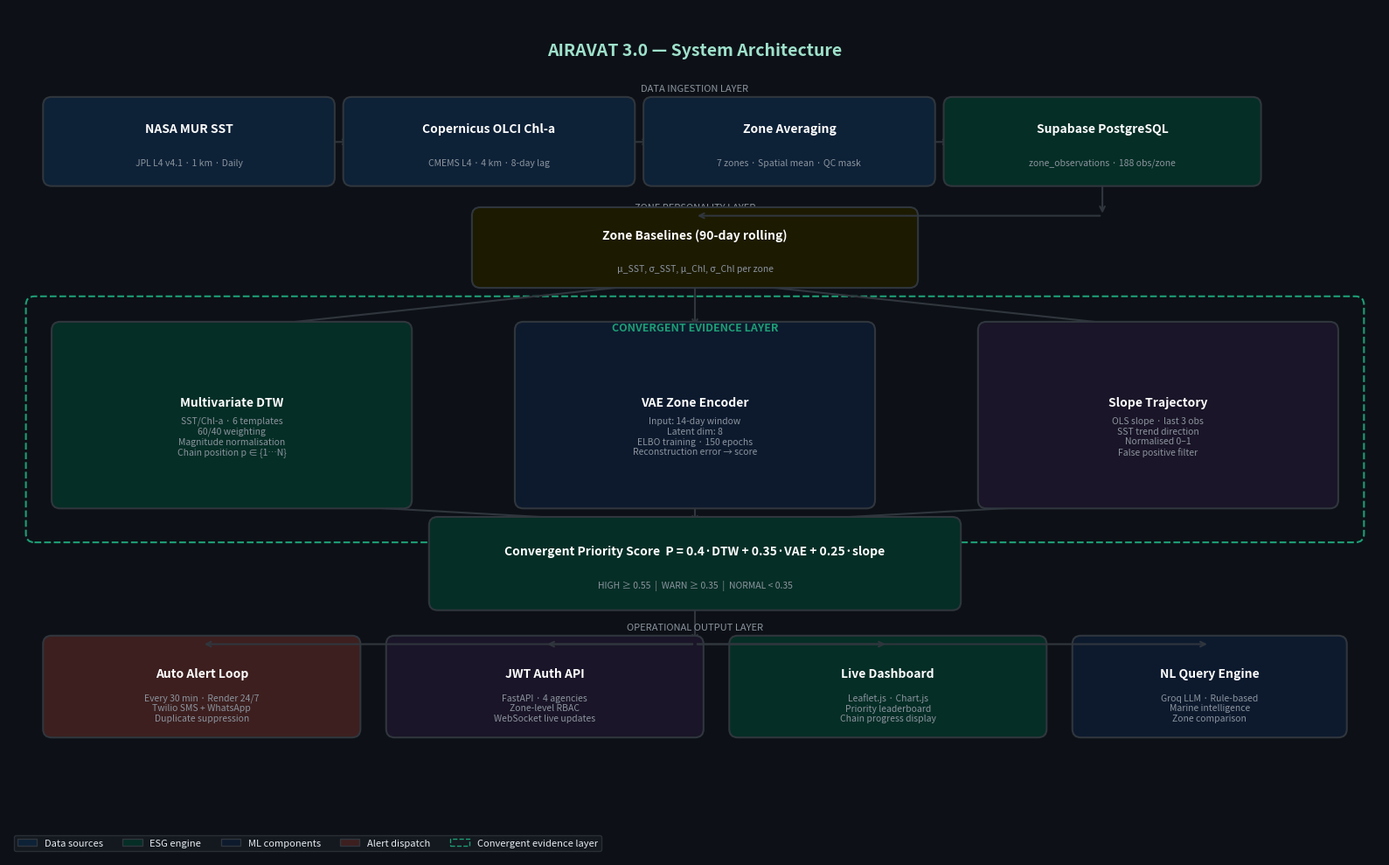

Generate this figure with matplotlib:
# paper/generate_architecture.py
# Generates Fig 2 — AIRAVAT System Architecture Block Diagram

import matplotlib
matplotlib.use('Agg')
import matplotlib.pyplot as plt
import matplotlib.patches as mpatches
from matplotlib.patches import FancyBboxPatch, FancyArrowPatch
import os

os.makedirs('paper/figures', exist_ok=True)

fig, ax = plt.subplots(figsize=(16, 10))
fig.patch.set_facecolor('#0D1117')
ax.set_facecolor('#0D1117')
ax.set_xlim(0, 16)
ax.set_ylim(0, 10)
ax.axis('off')

def box(x, y, w, h, color, label, sublabel=None, fontsize=10):
    rect = FancyBboxPatch((x, y), w, h,
                           boxstyle='round,pad=0.1',
                           facecolor=color, edgecolor='#30363D',
                           linewidth=1.5, zorder=3)
    ax.add_patch(rect)
    cy = y + h/2 + (0.15 if sublabel else 0)
    ax.text(x + w/2, cy, label,
            ha='center', va='center',
            color='white', fontsize=fontsize,
            fontweight='bold', zorder=4)
    if sublabel:
        ax.text(x + w/2, y + h/2 - 0.25, sublabel,
                ha='center', va='center',
                color='#8B949E', fontsize=7.5, zorder=4)

def arrow(x1, y1, x2, y2, color='#30363D'):
    ax.annotate('', xy=(x2, y2), xytext=(x1, y1),
                arrowprops=dict(arrowstyle='->', color=color,
                                lw=1.5), zorder=2)

def dashed_box(x, y, w, h, color, label):
    rect = FancyBboxPatch((x, y), w, h,
                           boxstyle='round,pad=0.1',
                           facecolor='none', edgecolor=color,
                           linewidth=1.5, linestyle='--', zorder=2)
    ax.add_patch(rect)
    ax.text(x + w/2, y + h - 0.2, label,
            ha='center', va='top',
            color=color, fontsize=9,
            fontweight='bold', zorder=4)

# ── Title ──────────────────────────────────────────────
ax.text(8, 9.6, 'AIRAVAT 3.0 — System Architecture',
        ha='center', va='top', color='#9FE1CB',
        fontsize=14, fontweight='bold')

# ── Row 1: Data Sources ──────────────────────────────
ax.text(8, 9.1, 'DATA INGESTION LAYER',
        ha='center', va='top', color='#8B949E', fontsize=8,
        style='italic')

box(0.5, 8.0, 3.2, 0.85, '#0D2137',
    'NASA MUR SST', 'JPL L4 v4.1 · 1 km · Daily')
box(4.0, 8.0, 3.2, 0.85, '#0D2137',
    'Copernicus OLCI Chl-a', 'CMEMS L4 · 4 km · 8-day lag')
box(7.5, 8.0, 3.2, 0.85, '#0D2137',
    'Zone Averaging', '7 zones · Spatial mean · QC mask')
box(11.0, 8.0, 3.5, 0.85, '#052E26',
    'Supabase PostgreSQL', 'zone_observations · 188 obs/zone')

arrow(3.7, 8.42, 4.0, 8.42)
arrow(7.2, 8.42, 7.5, 8.42)
arrow(10.7, 8.42, 11.0, 8.42)

# ── Row 2: Baseline ──────────────────────────────────
ax.text(8, 7.7, 'ZONE PERSONALITY LAYER',
        ha='center', va='top', color='#8B949E', fontsize=8,
        style='italic')

box(5.5, 6.8, 5.0, 0.75, '#1C1A00',
    'Zone Baselines (90-day rolling)',
    'μ_SST, σ_SST, μ_Chl, σ_Chl per zone')

arrow(12.75, 8.0, 12.75, 7.55)
ax.annotate('', xy=(8.0, 7.55), xytext=(12.75, 7.55),
            arrowprops=dict(arrowstyle='->', color='#30363D', lw=1.5))

# ── Dashed box: Convergent Evidence Layer ────────────
dashed_box(0.3, 3.8, 15.4, 2.7, '#1D9E75',
           'CONVERGENT EVIDENCE LAYER')

# ── Row 3: Three parallel components ─────────────────
box(0.6, 4.2, 4.0, 2.0, '#052E26',
    'Multivariate DTW', 'SST/Chl-a · 6 templates\n60/40 weighting\nMagnitude normalisation\nChain position p ∈ {1…N}')
box(6.0, 4.2, 4.0, 2.0, '#0D1A2E',
    'VAE Zone Encoder', 'Input: 14-day window\nLatent dim: 8\nELBO training · 150 epochs\nReconstruction error → score')
box(11.4, 4.2, 4.0, 2.0, '#1A1528',
    'Slope Trajectory', 'OLS slope · last 3 obs\nSST trend direction\nNormalised 0–1\nFalse positive filter')

# Arrows from baseline to three components
for cx in [2.6, 8.0, 13.4]:
    arrow(8.0, 6.8, cx, 6.22)

# ── Row 4: Priority Score ────────────────────────────
box(5.0, 3.0, 6.0, 0.9, '#052E26',
    'Convergent Priority Score  P = 0.4·DTW + 0.35·VAE + 0.25·slope',
    'HIGH ≥ 0.55  |  WARN ≥ 0.35  |  NORMAL < 0.35')

# Arrows from three components to priority
for cx in [2.6, 8.0, 13.4]:
    arrow(cx, 4.2, 8.0, 3.9)

# ── Row 5: Alert + Dashboard ─────────────────────────
ax.text(8, 2.75, 'OPERATIONAL OUTPUT LAYER',
        ha='center', va='top', color='#8B949E', fontsize=8,
        style='italic')

box(0.5, 1.5, 3.5, 1.0, '#3D1F1F',
    'Auto Alert Loop', 'Every 30 min · Render 24/7\nTwilio SMS + WhatsApp\nDuplicate suppression')
box(4.5, 1.5, 3.5, 1.0, '#1A1528',
    'JWT Auth API', 'FastAPI · 4 agencies\nZone-level RBAC\nWebSocket live updates')
box(8.5, 1.5, 3.5, 1.0, '#052E26',
    'Live Dashboard', 'Leaflet.js · Chart.js\nPriority leaderboard\nChain progress display')
box(12.5, 1.5, 3.0, 1.0, '#0D1A2E',
    'NL Query Engine', 'Groq LLM · Rule-based\nMarine intelligence\nZone comparison')

arrow(8.0, 3.0, 8.0, 2.5)
ax.annotate('', xy=(2.25, 2.5), xytext=(8.0, 2.5),
            arrowprops=dict(arrowstyle='->', color='#30363D', lw=1.5))
ax.annotate('', xy=(6.25, 2.5), xytext=(8.0, 2.5),
            arrowprops=dict(arrowstyle='->', color='#30363D', lw=1.5))
ax.annotate('', xy=(10.25, 2.5), xytext=(8.0, 2.5),
            arrowprops=dict(arrowstyle='->', color='#30363D', lw=1.5))
ax.annotate('', xy=(14.0, 2.5), xytext=(8.0, 2.5),
            arrowprops=dict(arrowstyle='->', color='#30363D', lw=1.5))

for cx in [2.25, 6.25, 10.25, 14.0]:
    arrow(cx, 2.5, cx, 2.5)

# ── Legend ────────────────────────────────────────────
legend_items = [
    mpatches.Patch(facecolor='#0D2137', edgecolor='#30363D', label='Data sources'),
    mpatches.Patch(facecolor='#052E26', edgecolor='#30363D', label='ESG engine'),
    mpatches.Patch(facecolor='#0D1A2E', edgecolor='#30363D', label='ML components'),
    mpatches.Patch(facecolor='#3D1F1F', edgecolor='#30363D', label='Alert dispatch'),
    mpatches.Patch(facecolor='none',    edgecolor='#1D9E75',
                   linestyle='--', label='Convergent evidence layer'),
]
ax.legend(handles=legend_items, loc='lower left',
           fontsize=8, facecolor='#161B22',
           edgecolor='#30363D', labelcolor='#E6EDF3',
           ncol=5, bbox_to_anchor=(0.0, 0.0))

plt.tight_layout()
plt.savefig('paper/figures/fig2_architecture.pdf', dpi=300,
            bbox_inches='tight', facecolor='#0D1117')
plt.savefig('paper/figures/fig2_architecture.png', dpi=300,
            bbox_inches='tight', facecolor='#0D1117')
print("Fig 2 architecture diagram saved to paper/figures/")
plt.close()
